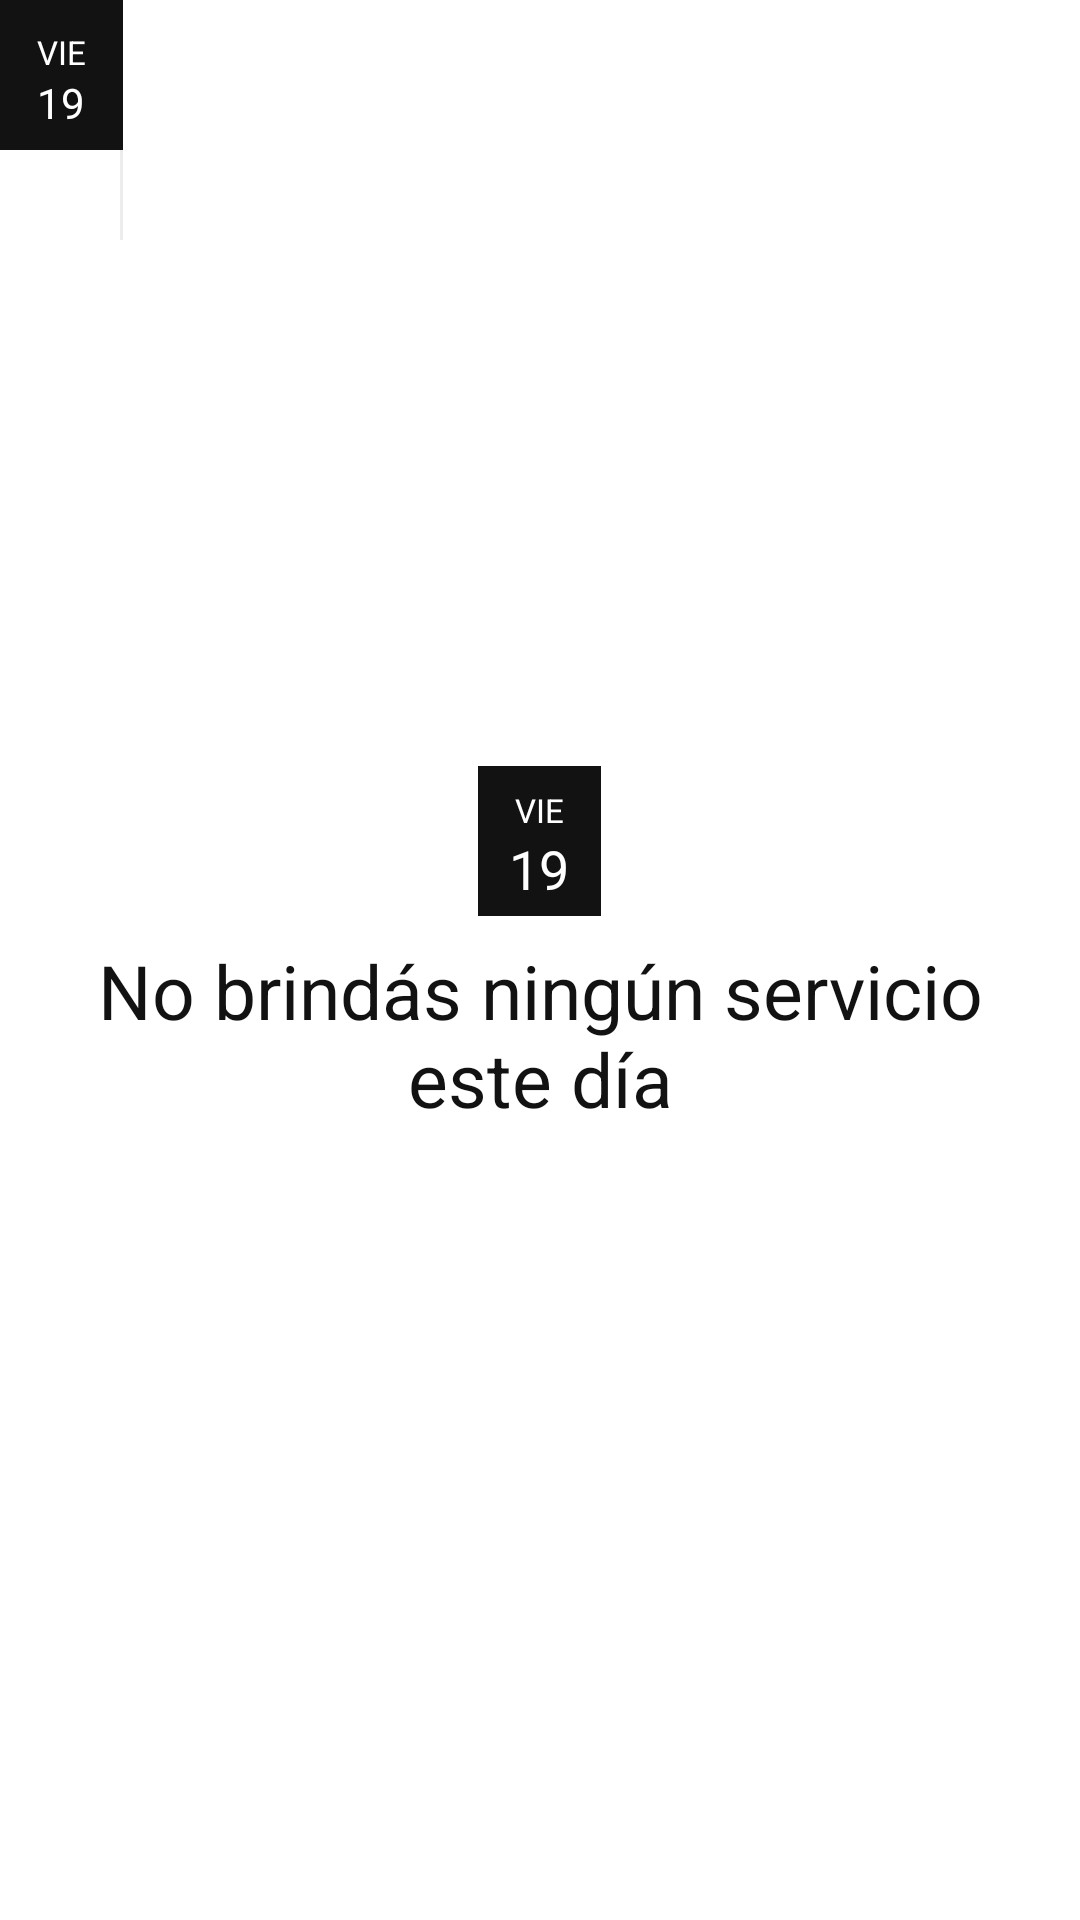

This screen was rendered from an Android layout file. Write that file and the resources it references.
<!-- AndroidManifest.xml: application theme AppTheme -->
<!-- res/layout/fragment_daily_view.xml -->
<?xml version="1.0" encoding="utf-8"?>
<RelativeLayout xmlns:android="http://schemas.android.com/apk/res/android"
    xmlns:tools="http://schemas.android.com/tools"
    android:layout_width="match_parent"
    android:layout_height="match_parent">

    <LinearLayout
        android:id="@+id/holderdayindicator"
        android:layout_width="41dp"
        android:layout_height="50dp"
        android:background="@color/colorAccent"
        android:gravity="center"
        android:orientation="vertical"
        android:paddingStart="4dp"
        android:paddingTop="4dp"
        android:paddingEnd="4dp">

        <TextView
            android:id="@+id/textViewDayIndicator"
            android:layout_width="match_parent"
            android:layout_height="wrap_content"
            android:gravity="center"
            android:text="Vie"
            android:textAllCaps="true"
            android:textColor="@color/white"
            android:textSize="11sp" />

        <TextView
            android:id="@+id/textViewDayNumberIndicator"
            android:layout_width="match_parent"
            android:layout_height="wrap_content"
            android:gravity="center"
            android:text="19"
            android:textAllCaps="true"
            android:textColor="@color/white"
            android:textSize="14sp" />

    </LinearLayout>

    <LinearLayout
        android:id="@+id/serviceNameContainer"
        android:layout_width="match_parent"
        android:layout_height="50dp"
        android:layout_toEndOf="@id/holderdayindicator"
        android:orientation="horizontal" />

    <ScrollView
        android:id="@+id/scrollViewDaily"
        android:layout_width="match_parent"
        android:layout_height="match_parent"
        android:layout_below="@id/serviceNameContainer"
        tools:context=".Activities.Job.FragmentDailyView">

        <RelativeLayout
            android:layout_width="match_parent"
            android:layout_height="wrap_content"
            android:orientation="horizontal">

            <LinearLayout
                android:id="@+id/timesContainer"
                android:layout_width="40dp"
                android:layout_height="wrap_content"
                android:layout_alignParentStart="true"
                android:orientation="vertical"
                android:paddingBottom="30dp" />

            <RelativeLayout
                android:layout_width="match_parent"
                android:layout_height="match_parent"
                android:layout_alignTop="@id/timesContainer"
                android:layout_alignBottom="@id/timesContainer"
                android:layout_toEndOf="@id/timesContainer"
                android:background="@drawable/daily_border_rectangle_topmost"
                android:paddingTop="30dp">

                <LinearLayout
                    android:id="@+id/timeLineContainer"
                    android:layout_width="match_parent"
                    android:layout_height="match_parent"
                    android:orientation="vertical" />

                <LinearLayout
                    android:id="@+id/containerServiceSeparation"
                    android:layout_width="match_parent"
                    android:layout_height="match_parent"
                    android:orientation="horizontal" />

            </RelativeLayout>

        </RelativeLayout>

    </ScrollView>

    <RelativeLayout
        android:id="@+id/noWorkTodayContainer"
        android:layout_width="match_parent"
        android:layout_height="match_parent"
        android:layout_centerInParent="true"
        android:gravity="center"
        android:orientation="vertical">

        <LinearLayout
            android:layout_width="41dp"
            android:layout_height="50dp"
            android:layout_above="@id/labelNoWorkToday"
            android:layout_centerHorizontal="true"
            android:background="@color/colorAccent"
            android:gravity="center"
            android:orientation="vertical"
            android:paddingStart="4dp"
            android:paddingTop="4dp"
            android:paddingEnd="4dp">

            <TextView
                android:id="@+id/textViewDayIndicatorNoWork"
                android:layout_width="match_parent"
                android:layout_height="wrap_content"
                android:gravity="center"
                android:text="Vie"
                android:textAllCaps="true"
                android:textColor="@color/white"
                android:textSize="11sp" />

            <TextView
                android:id="@+id/textViewDayNumberIndicatorNoWork"
                android:layout_width="match_parent"
                android:layout_height="wrap_content"
                android:gravity="center"
                android:text="19"
                android:textAllCaps="true"
                android:textColor="@color/white"
                android:textSize="18sp" />

        </LinearLayout>

        <TextView
            android:id="@+id/labelNoWorkToday"
            android:layout_width="wrap_content"
            android:layout_height="wrap_content"
            android:layout_centerInParent="true"
            android:layout_margin="8dp"
            android:gravity="center"
            android:text="No brindás ningún servicio este día"
            android:textSize="25sp" />

    </RelativeLayout>
</RelativeLayout>
<!-- resources referenced by this layout -->
<resources>
  <color name="colorAccent">#121212</color>
  <color name="white">#ffffff</color>
  <!-- drawable daily_border_rectangle_topmost (drawable) -->
  <?xml version="1.0" encoding="utf-8"?>
  <layer-list xmlns:android="http://schemas.android.com/apk/res/android">
      <item
          android:bottom="-2dp"
          android:end="-2dp"
          android:top="-2dp">
  
          <shape android:shape="rectangle">
              <stroke
                  android:width="1dp"
                  android:color="#ECECEC" />
          </shape>
      </item>
  </layer-list>
  <style name="AppTheme" parent="Theme.MaterialComponents.Light.DarkActionBar">
          <item name="colorPrimary">@color/colorPrimary</item>
          <item name="colorPrimaryDark">@color/white</item>
          <item name="colorAccent">@color/colorPrimary</item>
          <item name="fontFamily">@font/product_sans_regular</item>
          <item name="android:textColor">@color/black</item>
          <item name="android:textColorPrimary">@color/black</item>
          <item name="homeAsUpIndicator">@drawable/arrow_back_black</item>
          <item name="toolbarStyle">@style/Widget.App.Toolbar</item>
          <item name="drawerArrowStyle">@style/DrawerArrowStyle</item>
          <item name="actionMenuTextColor">@color/black</item>
          <item name="android:actionMenuTextColor">@color/black</item>
          <item name="shapeAppearanceSmallComponent">@style/ShapeAppearance.App.SmallComponent</item>
      </style>
  <color name="colorPrimary">#ff8772</color>
  <color name="black">#121212</color>
  <style name="Widget.App.Toolbar" parent="Widget.MaterialComponents.Toolbar.Primary">
          <item name="titleTextColor">@color/black</item>
          <item name="subtitleTextColor">@color/black</item>
          <item name="android:background">@color/white</item>
          <item name="background">@color/white</item>
          <item name="android:textColor">@color/black</item>
          <item name="elevation">0dp</item>
          <item name="actionMenuTextColor">@color/black</item>
          <item name="android:textColorPrimary">@color/black</item>
          <item name="android:homeAsUpIndicator">@drawable/hamburger_black</item>
      </style>
  <style name="DrawerArrowStyle" parent="Widget.AppCompat.DrawerArrowToggle">
          <item name="color">@android:color/black</item>
      </style>
  <style name="ShapeAppearance.App.SmallComponent" parent="ShapeAppearance.MaterialComponents.SmallComponent">
          <item name="cornerFamily">cut</item>
          <item name="cornerSize">4dp</item>
      </style>
  <!-- drawable hamburger_black (drawable) -->
  <vector xmlns:android="http://schemas.android.com/apk/res/android"
      android:width="24dp"
      android:height="24dp"
      android:tint="#121212"
      android:viewportWidth="24"
      android:viewportHeight="24">
      <path
          android:fillColor="@android:color/black"
          android:pathData="M3,18h18v-2L3,16v2zM3,13h18v-2L3,11v2zM3,6v2h18L21,6L3,6z" />
  </vector>
</resources>
